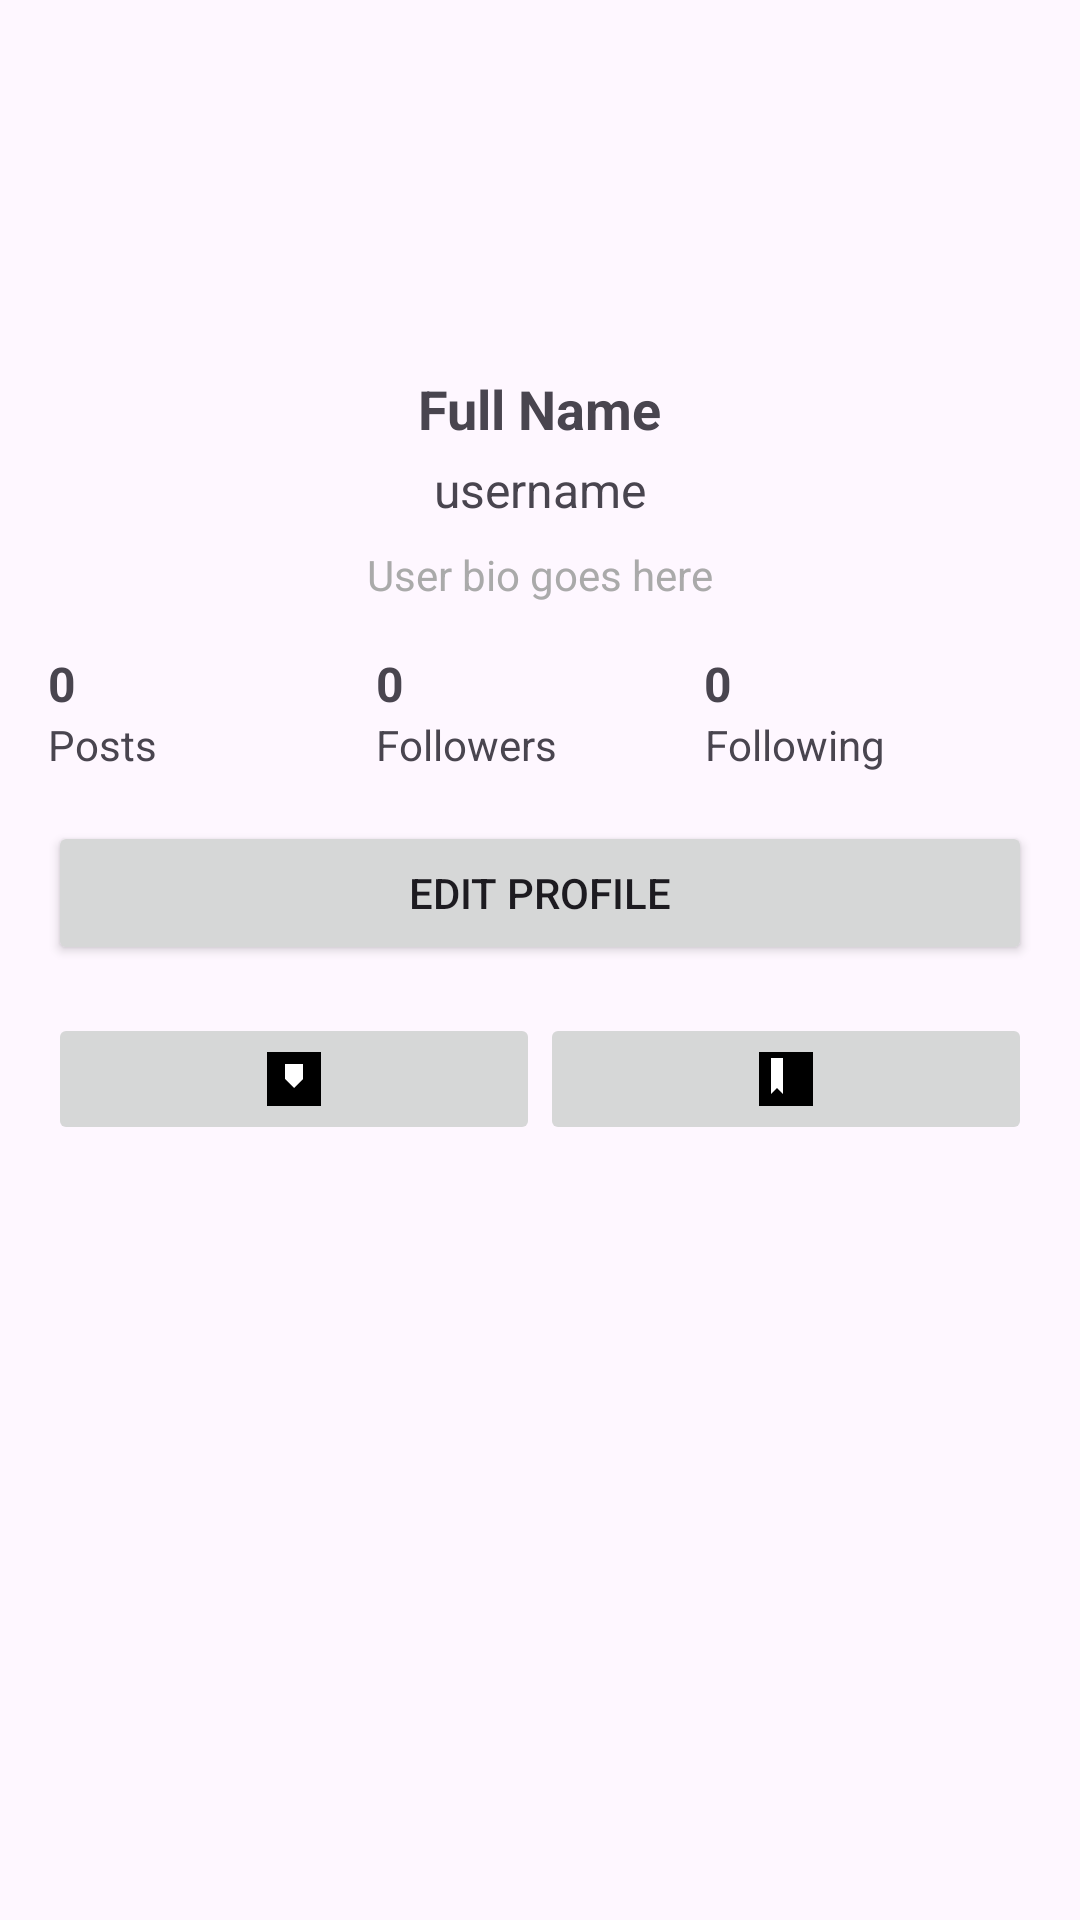

This screen was rendered from an Android layout file. Write that file and the resources it references.
<!-- AndroidManifest.xml: application theme Theme.Flickr1 -->
<!-- res/layout/fragment_profile.xml -->
<?xml version="1.0" encoding="utf-8"?>
<ScrollView xmlns:android="http://schemas.android.com/apk/res/android"
    android:layout_width="match_parent"
    android:layout_height="match_parent">

    <LinearLayout
        android:layout_width="match_parent"
        android:layout_height="wrap_content"
        android:orientation="vertical"
        android:padding="16dp">

        
        <ImageView
            android:id="@+id/image_profile"
            android:layout_width="100dp"
            android:layout_height="100dp"
            android:layout_gravity="center"
            android:scaleType="centerCrop"
            android:src="@drawable/placeholder" />

        
        <TextView
            android:id="@+id/fullname"
            android:layout_width="wrap_content"
            android:layout_height="wrap_content"
            android:layout_gravity="center"
            android:layout_marginTop="8dp"
            android:text="Full Name"
            android:textSize="18sp"
            android:textStyle="bold" />

        
        <TextView
            android:id="@+id/username"
            android:layout_width="wrap_content"
            android:layout_height="wrap_content"
            android:layout_gravity="center"
            android:layout_marginTop="4dp"
            android:text="username"
            android:textSize="16sp" />

        
        <TextView
            android:id="@+id/bio"
            android:layout_width="wrap_content"
            android:layout_height="wrap_content"
            android:layout_gravity="center"
            android:layout_marginTop="8dp"
            android:text="User bio goes here"
            android:textSize="14sp"
            android:textColor="@android:color/darker_gray" />

        
        <LinearLayout
            android:layout_width="match_parent"
            android:layout_height="wrap_content"
            android:layout_marginTop="16dp"
            android:gravity="center"
            android:orientation="horizontal">

            
            <LinearLayout
                android:layout_width="0dp"
                android:layout_height="wrap_content"
                android:layout_weight="1"
                android:orientation="vertical">

                <TextView
                    android:id="@+id/posts"
                    android:layout_width="wrap_content"
                    android:layout_height="wrap_content"
                    android:gravity="center"
                    android:text="0"
                    android:textSize="16sp"
                    android:textStyle="bold" />

                <TextView
                    android:layout_width="wrap_content"
                    android:layout_height="wrap_content"
                    android:gravity="center"
                    android:text="Posts"
                    android:textSize="14sp" />
            </LinearLayout>

            
            <LinearLayout
                android:layout_width="0dp"
                android:layout_height="wrap_content"
                android:layout_weight="1"
                android:orientation="vertical">

                <TextView
                    android:id="@+id/followers"
                    android:layout_width="wrap_content"
                    android:layout_height="wrap_content"
                    android:gravity="center"
                    android:text="0"
                    android:textSize="16sp"
                    android:textStyle="bold" />

                <TextView
                    android:layout_width="wrap_content"
                    android:layout_height="wrap_content"
                    android:gravity="center"
                    android:text="Followers"
                    android:textSize="14sp" />
            </LinearLayout>

            
            <LinearLayout
                android:layout_width="0dp"
                android:layout_height="wrap_content"
                android:layout_weight="1"
                android:orientation="vertical">

                <TextView
                    android:id="@+id/following"
                    android:layout_width="wrap_content"
                    android:layout_height="wrap_content"
                    android:gravity="center"
                    android:text="0"
                    android:textSize="16sp"
                    android:textStyle="bold" />

                <TextView
                    android:layout_width="wrap_content"
                    android:layout_height="wrap_content"
                    android:gravity="center"
                    android:text="Following"
                    android:textSize="14sp" />
            </LinearLayout>
        </LinearLayout>

        
        <Button
            android:id="@+id/edit_profile"
            android:layout_width="match_parent"
            android:layout_height="wrap_content"
            android:layout_marginTop="16dp"
            android:text="Edit Profile" />

        
        <LinearLayout
            android:layout_width="match_parent"
            android:layout_height="wrap_content"
            android:layout_marginTop="16dp"
            android:gravity="center"
            android:orientation="horizontal">

            
            <ImageButton
                android:id="@+id/my_fotos"
                android:layout_width="0dp"
                android:layout_height="wrap_content"
                android:layout_weight="1"
                android:src="@drawable/ic_my_photos"
                android:contentDescription="My Photos" />

            
            <ImageButton
                android:id="@+id/saved_fotos"
                android:layout_width="0dp"
                android:layout_height="wrap_content"
                android:layout_weight="1"
                android:src="@drawable/ic_saved_photos"
                android:contentDescription="Saved Photos" />
        </LinearLayout>
    </LinearLayout>
</ScrollView>
<!-- resources referenced by this layout -->
<resources>
  <!-- drawable ic_my_photos (drawable) -->
  <?xml version="1.0" encoding="utf-8"?>
  <vector xmlns:android="http://schemas.android.com/apk/res/android"
      android:width="24dp"
      android:height="24dp"
      android:viewportWidth="24"
      android:viewportHeight="24">
      
      <path
          android:fillColor="#000000"
          android:pathData="M3,3h18v18H3z" />
      
      <path
          android:fillColor="#FFFFFF"
          android:pathData="M9,7h6v5l-3,3l-3,-3V7z" />
  </vector>
  <!-- drawable ic_saved_photos (drawable) -->
  <?xml version="1.0" encoding="utf-8"?>
  <vector xmlns:android="http://schemas.android.com/apk/res/android"
      android:width="24dp"
      android:height="24dp"
      android:viewportWidth="24"
      android:viewportHeight="24">
      
      <path
          android:fillColor="#000000"
          android:pathData="M3,3h18v18H3z" />
      
      <path
          android:fillColor="#FFFFFF"
          android:pathData="M7,5h4v12l-2,-2l-2,2V5z" />
  </vector>
  <style name="Theme.Flickr1" parent="Base.Theme.Flickr1" />
  <style name="Base.Theme.Flickr1" parent="Theme.Material3.DayNight.NoActionBar">
          
          
      </style>
</resources>
